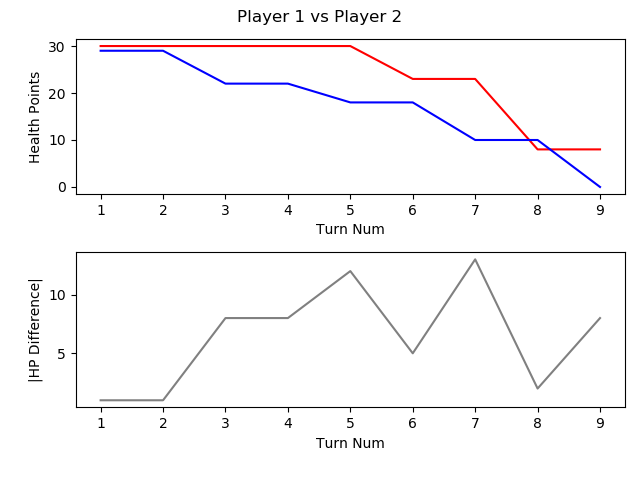

The table this chart was drawn from, first rows:
, TURN_NO, P1_HEALTH, P2_HEALTH, CURRENT_PLAYER, AMOUNTHEALEDTHISTURN, NUMATTACKSTHISTURN, NUMCARDSDRAWNTHISTURN, NUMCARDSPLAYEDTHISTURN, NUMCARDSTODRAW, NUMELEMENTALSPLAYEDLASTTURN, NUMELEMENTALSPLAYEDTHISTURN, NUMFRIENDLYMINIONSTHATATTACKEDTHISTURN, NUMFRIENDLYMINIONSTHATDIEDTHISTURN, NUMMINIONSPLAYEDTHISTURN, NUMMINIONSPLAYERKILLEDTHISTURN, NUMOPTIONSPLAYEDTHISTURN, NUMSECRETSPLAYEDTHISGAME, NUMSPELLSPLAYEDTHISGAME, NUMTIMESHEROPOWERUSEDTHISGAME, REMAININGMANA, TOTALMANASPENTTHISGAME, USEDMANATHISTURN
1, 1, 30, 29, P1 FitzVonGerald, 0, 0, 1, 1, 0, 0, 0, 0, 0, 1, 0, 2, 0, 0, 0, 0, 1, 1
2, 2, 30, 29, P2 RehHausZuckFuchs, 0, 0, 1, 0, 0, 0, 0, 0, 0, 0, 0, 0, 0, 0, 0, 1, 0, 0
3, 3, 30, 22, P1 FitzVonGerald, 0, 0, 1, 1, 0, 0, 0, 2, 0, 0, 0, 4, 0, 1, 0, 0, 3, 2
4, 4, 30, 22, P2 RehHausZuckFuchs, 0, 0, 1, 2, 0, 0, 0, 0, 0, 1, 0, 2, 0, 1, 0, 0, 3, 2
5, 5, 30, 18, P1 FitzVonGerald, 0, 0, 1, 2, 0, 0, 0, 2, 0, 1, 0, 5, 0, 2, 0, 1, 5, 2
6, 6, 23, 18, P2 RehHausZuckFuchs, 0, 0, 1, 1, 0, 0, 0, 2, 0, 1, 0, 3, 0, 1, 0, 0, 6, 3
7, 7, 23, 10, P1 FitzVonGerald, 0, 0, 1, 1, 0, 0, 0, 3, 0, 1, 0, 5, 0, 2, 0, 0, 9, 4
8, 8, 8, 10, P2 RehHausZuckFuchs, 0, 0, 1, 1, 0, 0, 0, 4, 0, 1, 0, 5, 0, 1, 0, 0, 10, 4
9, 9, 8, 0, P1 FitzVonGerald, 0, 0, 1, 1, 0, 0, 0, 1, 0, 0, 0, 3, 0, 2, 0, 0, 14, 5
